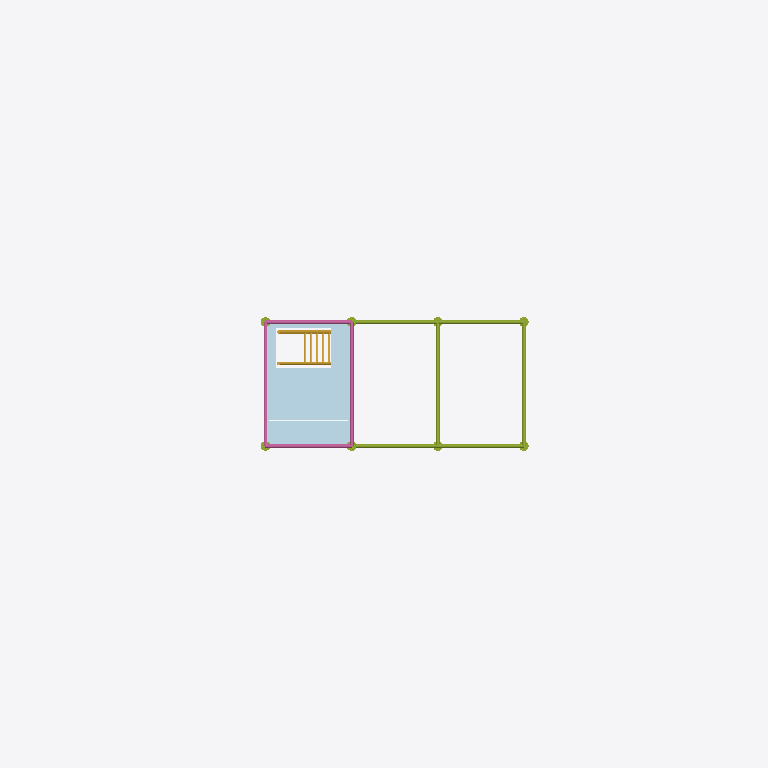
Plan cut of the same IFC building model at storey 'N+4.20 Plataforma de torre' (level 4.20 m, cut at 5.60 m), seen from above with north up, elements coloured by IFC class: 12 members (olive), 8 plates (pale blue), 4 railings (pink), 1 stair (yellow). Cut surfaces are drawn darker.
Extent 9.0 m × 5.6 m × 6.4 m (x, y, z). Storeys (4): N+0.00 Pie de talud at 0.00 m; N+2.20 Plataforma de trabajo at 2.20 m; N+4.20 Plataforma de torre at 4.20 m; N+5.20 Coronacion at 5.20 m. Elements (140): 71 IfcMember, 26 IfcPlate, 24 IfcRailing, 16 IfcFooting, 2 IfcStair, 1 IfcGeographicElement.

HEADER;
FILE_DESCRIPTION(('ViewDefinition [CoordinationView]'),'2;1');
FILE_NAME('','2026-10-12T16:16:20',(''),(''),'IfcOpenShell 0.9.0alpha0-8c614fa','IfcOpenShell 0.9.0alpha0-8c614fa','');
FILE_SCHEMA(('IFC4'));
ENDSEC;
DATA;
#1=IFCPROJECT('2rYXGz4nzDdAUSC_Za9oPR',$,'Andamio sobre talud 001-PA-AND-001',$,$,$,$,(#11),#6);
#13=IFCSITE('0sEj1VV8H97xAr8qFHaAxP',$,'Talud',$,$,#19,$,$,$,$,$,$,$,$);
#14=IFCBUILDING('32Na9Vw4HAZOnx5D71oZrY',$,'Andamio multidireccional',$,$,#19,$,$,$,$,$,$);
#20=IFCBUILDINGSTOREY('3P6LoKQWfEthGkrK9oTxK2',$,'N+0.00 Pie de talud',$,$,#5886,$,$,$,0.0);
#30=IFCBUILDINGSTOREY('2oeeh12EPFbOkt4oihvrAs',$,'N+2.20 Plataforma de trabajo',$,$,#5891,$,$,$,2.2);
#39=IFCBUILDINGSTOREY('0iV9rhd0T4bfQ9Y7xih6M7',$,'N+4.20 Plataforma de torre',$,$,#5896,$,$,$,4.2);
#48=IFCBUILDINGSTOREY('3AHLTox6DDOAC8L7BII3N7',$,'N+5.20 Coronacion',$,$,#5901,$,$,$,5.2);
#2273=IFCPLATE('3N$GIQoT93s9VObSzBekct',$,'Plataforma vano 1 z=4.20 n3','Plataforma',$,#5655,#2286,$,.SHEET.);
#2258=IFCPLATE('0SXqWlsxLDgfvY53U9hfgb',$,'Plataforma vano 1 z=4.20 n2','Plataforma',$,#5530,#2271,$,.SHEET.);
#2243=IFCPLATE('1tbJqeUR9AYhDc8OO99HMa',$,'Plataforma vano 1 z=4.20 n1','Plataforma',$,#5455,#2256,$,.SHEET.);
#2288=IFCPLATE('22WWbW0r50Kxbstb0vJHC8',$,'Plataforma con trampilla vano 1 z=4.20','Plataforma',$,#5730,#2307,$,.SHEET.);
#1958=IFCSTAIR('3oD32atnz40PznJYK0BtcY',$,'Escalera de torre N+2.20 a N+4.20','Escalera','Escalera',#4379,#2016,$,.USERDEFINED.);
#1609=IFCMEMBER('25PBfcvC9Fgwp57914pwt0',$,'Larguero de atado Y E4 z=4.20','Larguero de atado',$,#5505,#1618,$,.MEMBER.);
#1653=IFCRAILING('1Fr9wqICD1axrEVzfpudQc',$,'Barandilla Y E2 z=5.20','Barandilla',$,#5881,#1662,$,.GUARDRAIL.);
#1598=IFCMEMBER('0sjBdVlXD9tBKyqZxcAJOv',$,'Larguero de atado Y E3 z=4.20','Larguero de atado',$,#5430,#1607,$,.MEMBER.);
#1642=IFCRAILING('30bQ3qQknD5Pv6GBsv3t8v',$,'Barandilla Y E1 z=5.20','Barandilla',$,#5831,#1651,$,.GUARDRAIL.);
#1191=IFCRAILING('0ObxYLlBvAwOiUhRpAf29$',$,'Barandilla X E1-E2 A z=5.20','Barandilla',$,#5806,#1200,$,.GUARDRAIL.);
#1411=IFCRAILING('3o$$DioPL0Xfy3CSoiXaih',$,'Barandilla X E1-E2 B z=5.20','Barandilla',$,#5856,#1420,$,.GUARDRAIL.);
#1169=IFCMEMBER('0QND3Ocin80O1UfWvZV9wY',$,'Larguero de atado X E3-E4 A z=4.20','Larguero de atado',$,#5280,#1178,$,.MEMBER.);
#1389=IFCMEMBER('1WgIWLVRn1ketKLniqwKud',$,'Larguero de atado X E3-E4 B z=4.20','Larguero de atado',$,#5705,#1398,$,.MEMBER.);
#1158=IFCMEMBER('1q_oB7Bi1BgxwRKP_aiTVB',$,'Larguero de atado X E2-E3 A z=4.20','Larguero de atado',$,#5255,#1167,$,.MEMBER.);
#1378=IFCMEMBER('22hUvgeB90txNk0_9LClpe',$,'Larguero de atado X E2-E3 B z=4.20','Larguero de atado',$,#5680,#1387,$,.MEMBER.);
#2376=IFCPLATE('0IA3rRqin02AoZHgQRXjG3',$,'Rodapie plataforma superior','Rodapie','Rodapie',#5480,#2385,$,.USERDEFINED.);
#2387=IFCPLATE('1DZ7uYgRX6LxFHxlJksEHc',$,'Rodapie plataforma superior','Rodapie','Rodapie',#5555,#2396,$,.USERDEFINED.);
#2354=IFCPLATE('2MHmb3Yq51hvxToiZO2Cgm',$,'Rodapie plataforma superior','Rodapie','Rodapie',#5355,#2363,$,.USERDEFINED.);
#2365=IFCPLATE('1YA7L8g3XE7uGvc15LjalW',$,'Rodapie plataforma superior','Rodapie','Rodapie',#5405,#2374,$,.USERDEFINED.);
#159=IFCMEMBER('0jRYif7Z56dPdDEZmI980o',$,'Montante E1-A  (L=3.10 m)','Montante',$,#2828,#210,$,.POST.);
#259=IFCMEMBER('3gPtTY5i5FgOrjQEZKA1WC',$,'Montante E1-B  (L=3.10 m)','Montante',$,#2503,#310,$,.POST.);
#359=IFCMEMBER('2hg9Drdsf7QPLN7Ih_mWuo',$,'Montante E2-A  (L=4.10 m)','Montante',$,#3653,#424,$,.POST.);
#475=IFCMEMBER('11h0tNLdD6QgPtMM4XhtbD',$,'Montante E2-B  (L=4.10 m)','Montante',$,#3528,#540,$,.POST.);
#807=IFCMEMBER('3HBXoS5cbEQQuP_iw581vX',$,'Montante E4-A  (L=3.60 m)','Montante',$,#2928,#865,$,.POST.);
#915=IFCMEMBER('09AptH8Qb5TgFSmJBhXU25',$,'Montante E4-B  (L=3.60 m)','Montante',$,#2678,#973,$,.POST.);
ENDSEC;
